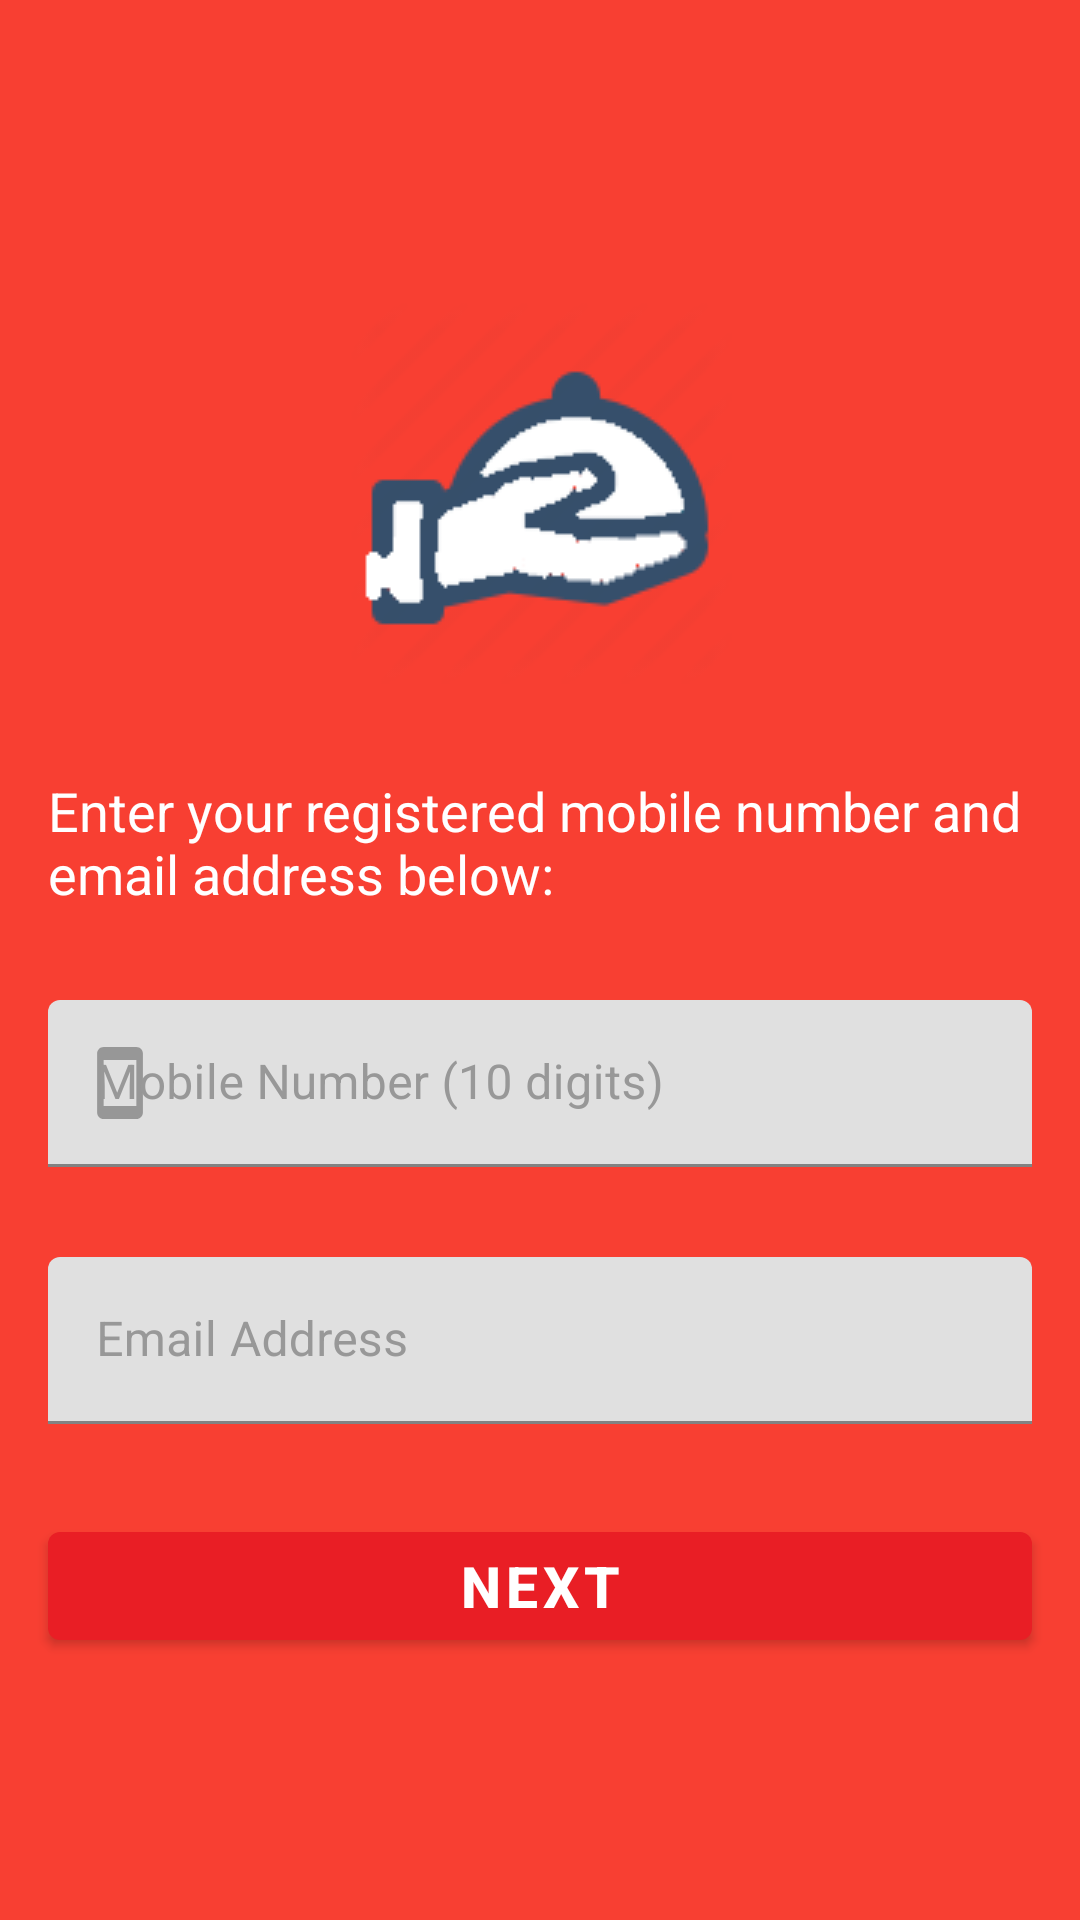

Write the Android layout XML for this screen, with the resource values it uses.
<!-- AndroidManifest.xml: activity theme Theme.FoodRunner.NoActionBar -->
<!-- res/layout/activity_forgot_password.xml -->
<?xml version="1.0" encoding="utf-8"?>
<RelativeLayout xmlns:android="http://schemas.android.com/apk/res/android"
    xmlns:app="http://schemas.android.com/apk/res-auto"
    xmlns:tools="http://schemas.android.com/tools"
    android:layout_width="match_parent"
    android:layout_height="match_parent"
    tools:context=".activity.ForgotPasswordActivity"
    android:background="@color/primaryLight">

    <ImageView
        android:id="@+id/iv_icon"
        android:layout_width="wrap_content"
        android:layout_height="wrap_content"
        android:layout_centerHorizontal="true"
        android:layout_marginTop="100dp"
        android:src="@drawable/foodapp3" />
<TextView
    android:layout_width="wrap_content"
    android:layout_height="wrap_content"
    android:id="@+id/tv_pwdText"
    android:layout_below="@+id/iv_icon"
    android:layout_marginStart="16dp"
    android:layout_marginEnd="16dp"
    android:layout_marginTop="30dp"
    android:text="Enter your registered mobile number and email address below:"
    android:textColor="@color/white"
    android:textSize="18sp"
    android:textStyle="normal"/>
    <com.google.android.material.textfield.TextInputLayout
        android:id="@+id/lo_mobile"
        android:layout_below="@id/tv_pwdText"
        android:layout_width="match_parent"
        android:layout_height="wrap_content"
        android:layout_marginStart="16dp"
        android:layout_marginEnd="16dp"
        android:layout_marginTop="30dp"
        android:hint="Mobile Number (10 digits)"
        app:startIconDrawable="@drawable/ic_mobile"

        android:textColorHint="@color/colorSecondaryText">
        <com.google.android.material.textfield.TextInputEditText
            android:id="@+id/txt_mobile"
            android:layout_width="match_parent"
            android:layout_height="match_parent"
            />
    </com.google.android.material.textfield.TextInputLayout>
    <com.google.android.material.textfield.TextInputLayout
        android:id="@+id/lo_email"
        android:layout_below="@id/lo_mobile"
        android:layout_width="match_parent"
        android:layout_height="wrap_content"
        android:layout_marginStart="16dp"
        android:layout_marginEnd="16dp"
        android:layout_marginTop="30dp"
        android:hint="Email Address"
        app:startIconDrawable="@drawable/ic_email"
        android:textColorHint="@color/colorSecondaryText">
        <com.google.android.material.textfield.TextInputEditText
            android:id="@+id/txt_password"
            android:layout_width="match_parent"
            android:layout_height="match_parent"
            android:inputType="textEmailAddress"
            android:imeOptions="actionDone"
            />
    </com.google.android.material.textfield.TextInputLayout>

    <Button
        android:id="@+id/btn_next"
        android:layout_width="match_parent"
        android:layout_height="wrap_content"
        android:layout_below="@id/lo_email"
        android:layout_marginStart="16dp"
        android:layout_marginEnd="16dp"
        android:layout_marginTop="30dp"
        android:foreground="?attr/selectableItemBackground"

        android:text="Next"
        android:textColor="#fff"

        android:textStyle="bold"
        android:textSize="19sp"/>


</RelativeLayout>
<!-- resources referenced by this layout -->
<resources>
  <color name="colorSecondaryText">#989898</color>
  <color name="primaryLight">#F83F32</color>
  <color name="white">#FFFFFFFF</color>
  <!-- drawable foodapp3: png bitmap (drawable-v24, 5646 bytes) -->
  <!-- drawable ic_mobile (drawable-anydpi) -->
  <vector xmlns:android="http://schemas.android.com/apk/res/android"
      android:width="24dp"
      android:height="24dp"
      android:viewportWidth="24"
      android:viewportHeight="24"
      android:tint="#333333"
      android:alpha="0.6">
    <group android:scaleX="1.0909091"
        android:scaleY="1.0909091"
        android:translateX="-1.0909091"
        android:translateY="-1.0909091">
      <path
          android:fillColor="@android:color/white"
          android:pathData="M17,1.01L7,1c-1.1,0 -1.99,0.9 -1.99,2v18c0,1.1 0.89,2 1.99,2h10c1.1,0 2,-0.9 2,-2V3c0,-1.1 -0.9,-1.99 -2,-1.99zM17,19H7V5h10v14z"/>
    </group>
  </vector>
  <style name="Theme.FoodRunner.NoActionBar">
          <item name="windowActionBar">false</item>
          <item name="windowNoTitle">true</item>
      </style>
</resources>
